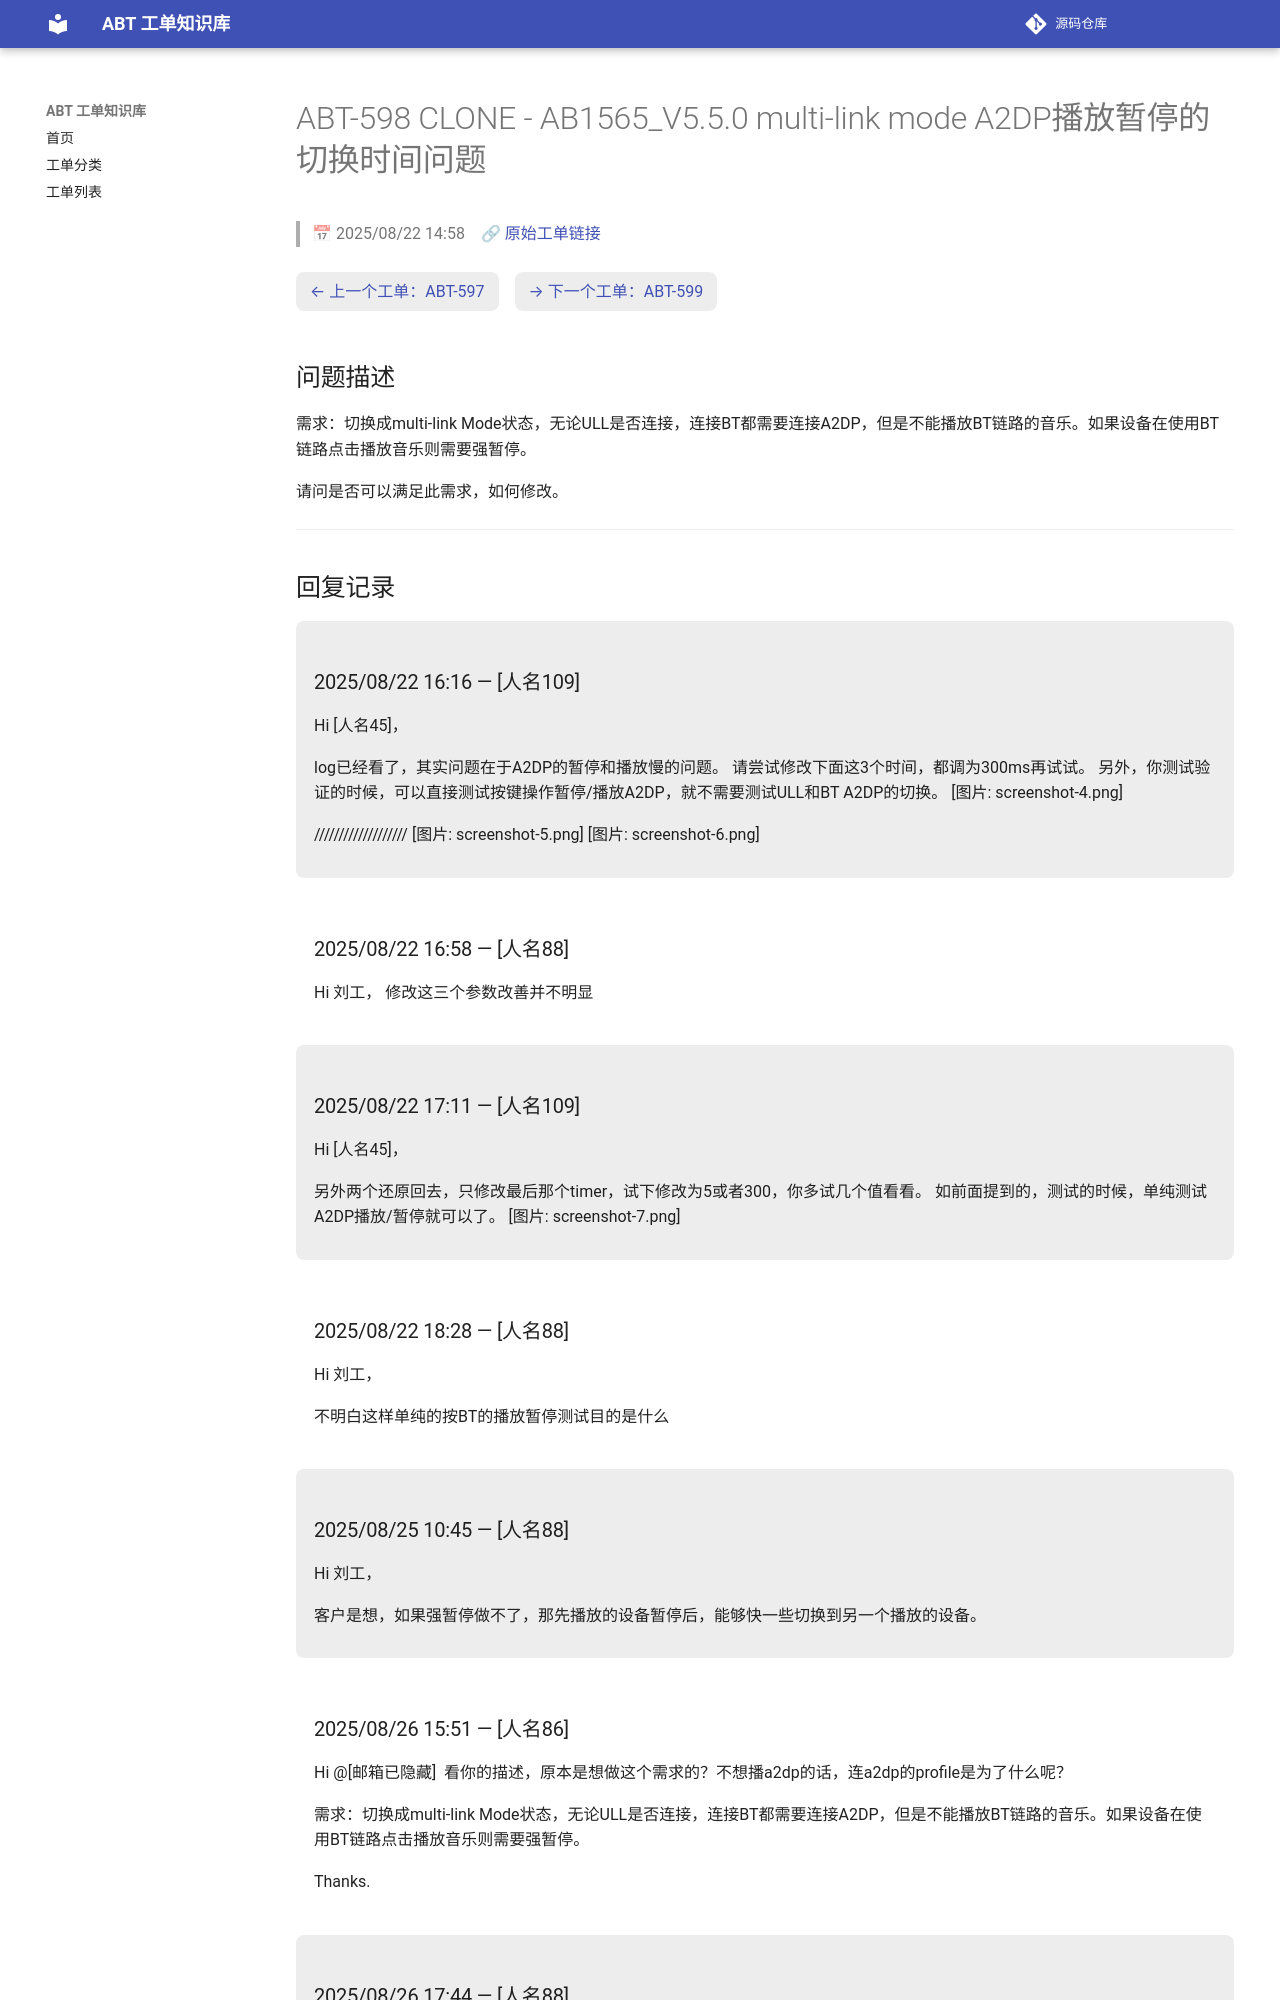

repository: luckycee/airoha-kb · page: tickets/ABT-598/index.html · generator: mkdocs

---
id: ABT-598
title: "CLONE - AB1565_V5.5.0 multi-link mode A2DP播放暂停的切换时间问题"
date: 2025/08/22 14:58
status: Closed
source: https://eservice.airoha.com.tw/servicedesk/customer/portal/1038/MIUIX1565-598
---

# ABT-598 CLONE - AB1565_V5.5.0 multi-link mode A2DP播放暂停的切换时间问题

> 📅 2025/08/22 14:58　🔗 [原始工单链接](https://eservice.airoha.com.tw/servicedesk/customer/portal/1038/MIUIX1565-598)

<div class="ticket-nav" markdown="1">

[← 上一个工单：ABT-597](ABT-597.md)　[→ 下一个工单：ABT-599](ABT-599.md)

</div>

## 问题描述

需求：切换成multi-link Mode状态，无论ULL是否连接，连接BT都需要连接A2DP，但是不能播放BT链路的音乐。如果设备在使用BT链路点击播放音乐则需要强暂停。

请问是否可以满足此需求，如何修改。

---

## 回复记录

<div class="reply odd" markdown="1">

### 2025/08/22 16:16 — [人名109]

Hi [人名45]，

log已经看了，其实问题在于A2DP的暂停和播放慢的问题。
请尝试修改下面这3个时间，都调为300ms再试试。
另外，你测试验证的时候，可以直接测试按键操作暂停/播放A2DP，就不需要测试ULL和BT A2DP的切换。
 [图片: screenshot-4.png] 

///////////////////
 [图片: screenshot-5.png] 
 [图片: screenshot-6.png]

</div>

<div class="reply even" markdown="1">

### 2025/08/22 16:58 — [人名88]

Hi 刘工，
修改这三个参数改善并不明显

</div>

<div class="reply odd" markdown="1">

### 2025/08/22 17:11 — [人名109]

Hi [人名45]，

另外两个还原回去，只修改最后那个timer，试下修改为5或者300，你多试几个值看看。
如前面提到的，测试的时候，单纯测试A2DP播放/暂停就可以了。
 [图片: screenshot-7.png]

</div>

<div class="reply even" markdown="1">

### 2025/08/22 18:28 — [人名88]

Hi 刘工，

不明白这样单纯的按BT的播放暂停测试目的是什么

</div>

<div class="reply odd" markdown="1">

### 2025/08/25 10:45 — [人名88]

Hi 刘工，

客户是想，如果强暂停做不了，那先播放的设备暂停后，能够快一些切换到另一个播放的设备。

</div>

<div class="reply even" markdown="1">
